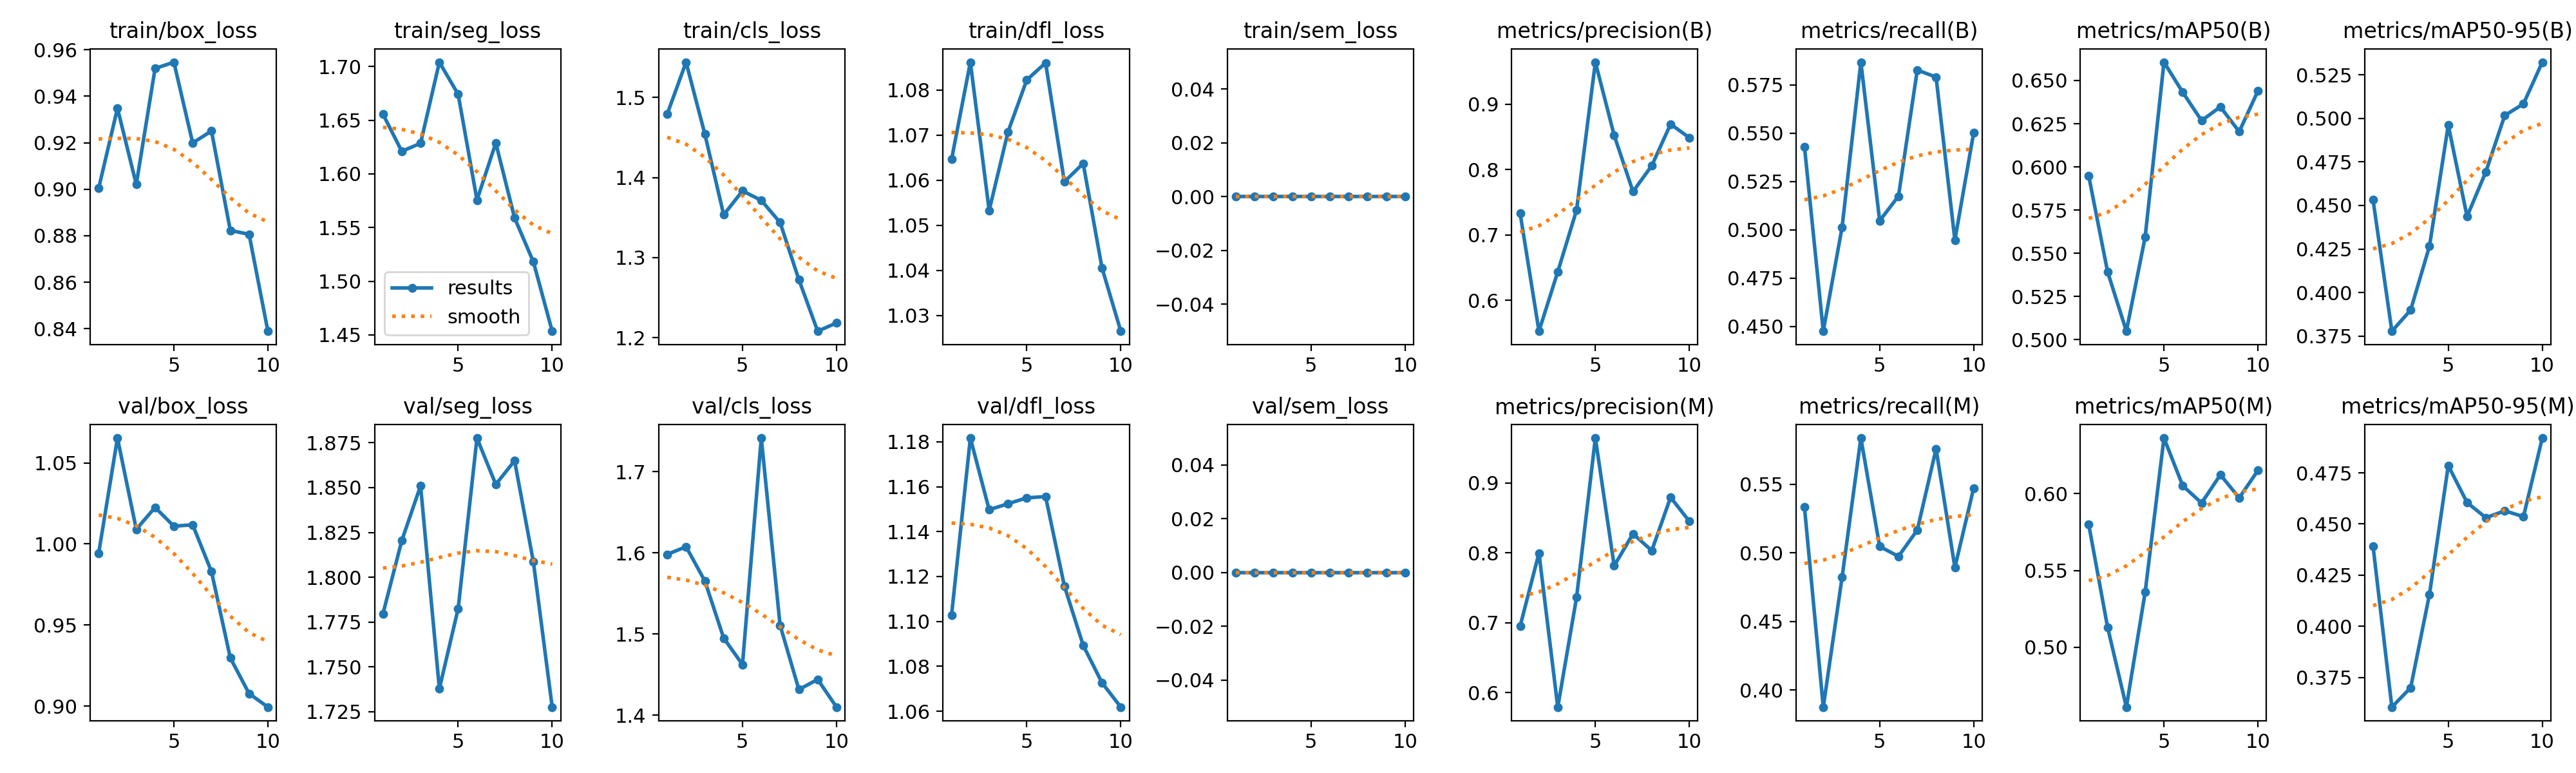

The file beside this chart, header and first rows:
epoch, time, train/box_loss, train/seg_loss, train/cls_loss, train/dfl_loss, train/sem_loss, metrics/precision(B), metrics/recall(B), metrics/mAP50(B), metrics/mAP50-95(B), metrics/precision(M), metrics/recall(M), metrics/mAP50(M), metrics/mAP50-95(M), val/box_loss, val/seg_loss, val/cls_loss, val/dfl_loss, val/sem_loss, lr/pg0, lr/pg1, lr/pg2
1, 201, 0.9004, 1.656, 1.479, 1.065, 0, 0.7327, 0.543, 0.5946, 0.4532, 0.6952, 0.5334, 0.5799, 0.4391, 0.9943, 1.78, 1.598, 1.103, 0, 0.0003222, 0.0003222, 0.0003222
2, 384.3, 0.9348, 1.621, 1.544, 1.086, 0, 0.5526, 0.4475, 0.5394, 0.3778, 0.7996, 0.3875, 0.5132, 0.3605, 1.065, 1.82, 1.608, 1.182, 0, 0.0005906, 0.0005906, 0.0005906
3, 568.2, 0.9021, 1.628, 1.454, 1.053, 0, 0.6435, 0.5012, 0.5049, 0.3899, 0.5793, 0.482, 0.4611, 0.37, 1.009, 1.851, 1.565, 1.15, 0, 0.000793, 0.000793, 0.000793
4, 749.9, 0.9519, 1.704, 1.353, 1.071, 0, 0.7378, 0.5867, 0.5595, 0.4266, 0.7362, 0.5837, 0.536, 0.4156, 1.023, 1.738, 1.495, 1.152, 0, 0.000781, 0.000781, 0.000781
5, 932.4, 0.9546, 1.674, 1.383, 1.082, 0, 0.9641, 0.5046, 0.6606, 0.4962, 0.9641, 0.5046, 0.6362, 0.4785, 1.011, 1.783, 1.462, 1.155, 0, 0.000671, 0.000671, 0.000671
6, 1113, 0.9199, 1.576, 1.372, 1.086, 0, 0.8522, 0.5173, 0.6431, 0.4437, 0.7813, 0.4974, 0.6052, 0.4605, 1.012, 1.878, 1.741, 1.156, 0, 0.0005611, 0.0005611, 0.0005611
7, 1296, 0.925, 1.629, 1.344, 1.06, 0, 0.7662, 0.5826, 0.6268, 0.4694, 0.8272, 0.5166, 0.594, 0.4531, 0.9829, 1.852, 1.511, 1.116, 0, 0.0004511, 0.0004511, 0.0004511
8, 1479, 0.8823, 1.559, 1.273, 1.064, 0, 0.8058, 0.5789, 0.6347, 0.5017, 0.8031, 0.5758, 0.6123, 0.4565, 0.9297, 1.865, 1.431, 1.089, 0, 0.0003411, 0.0003411, 0.0003411
9, 1659, 0.8806, 1.518, 1.208, 1.041, 0, 0.8694, 0.4946, 0.6204, 0.5084, 0.8793, 0.4893, 0.5973, 0.4536, 0.9077, 1.809, 1.444, 1.073, 0, 0.0002311, 0.0002311, 0.0002311
10, 1852, 0.8389, 1.453, 1.219, 1.027, 0, 0.8484, 0.5502, 0.644, 0.5323, 0.845, 0.5473, 0.6152, 0.492, 0.8994, 1.728, 1.41, 1.062, 0, 0.0001211, 0.0001211, 0.0001211
